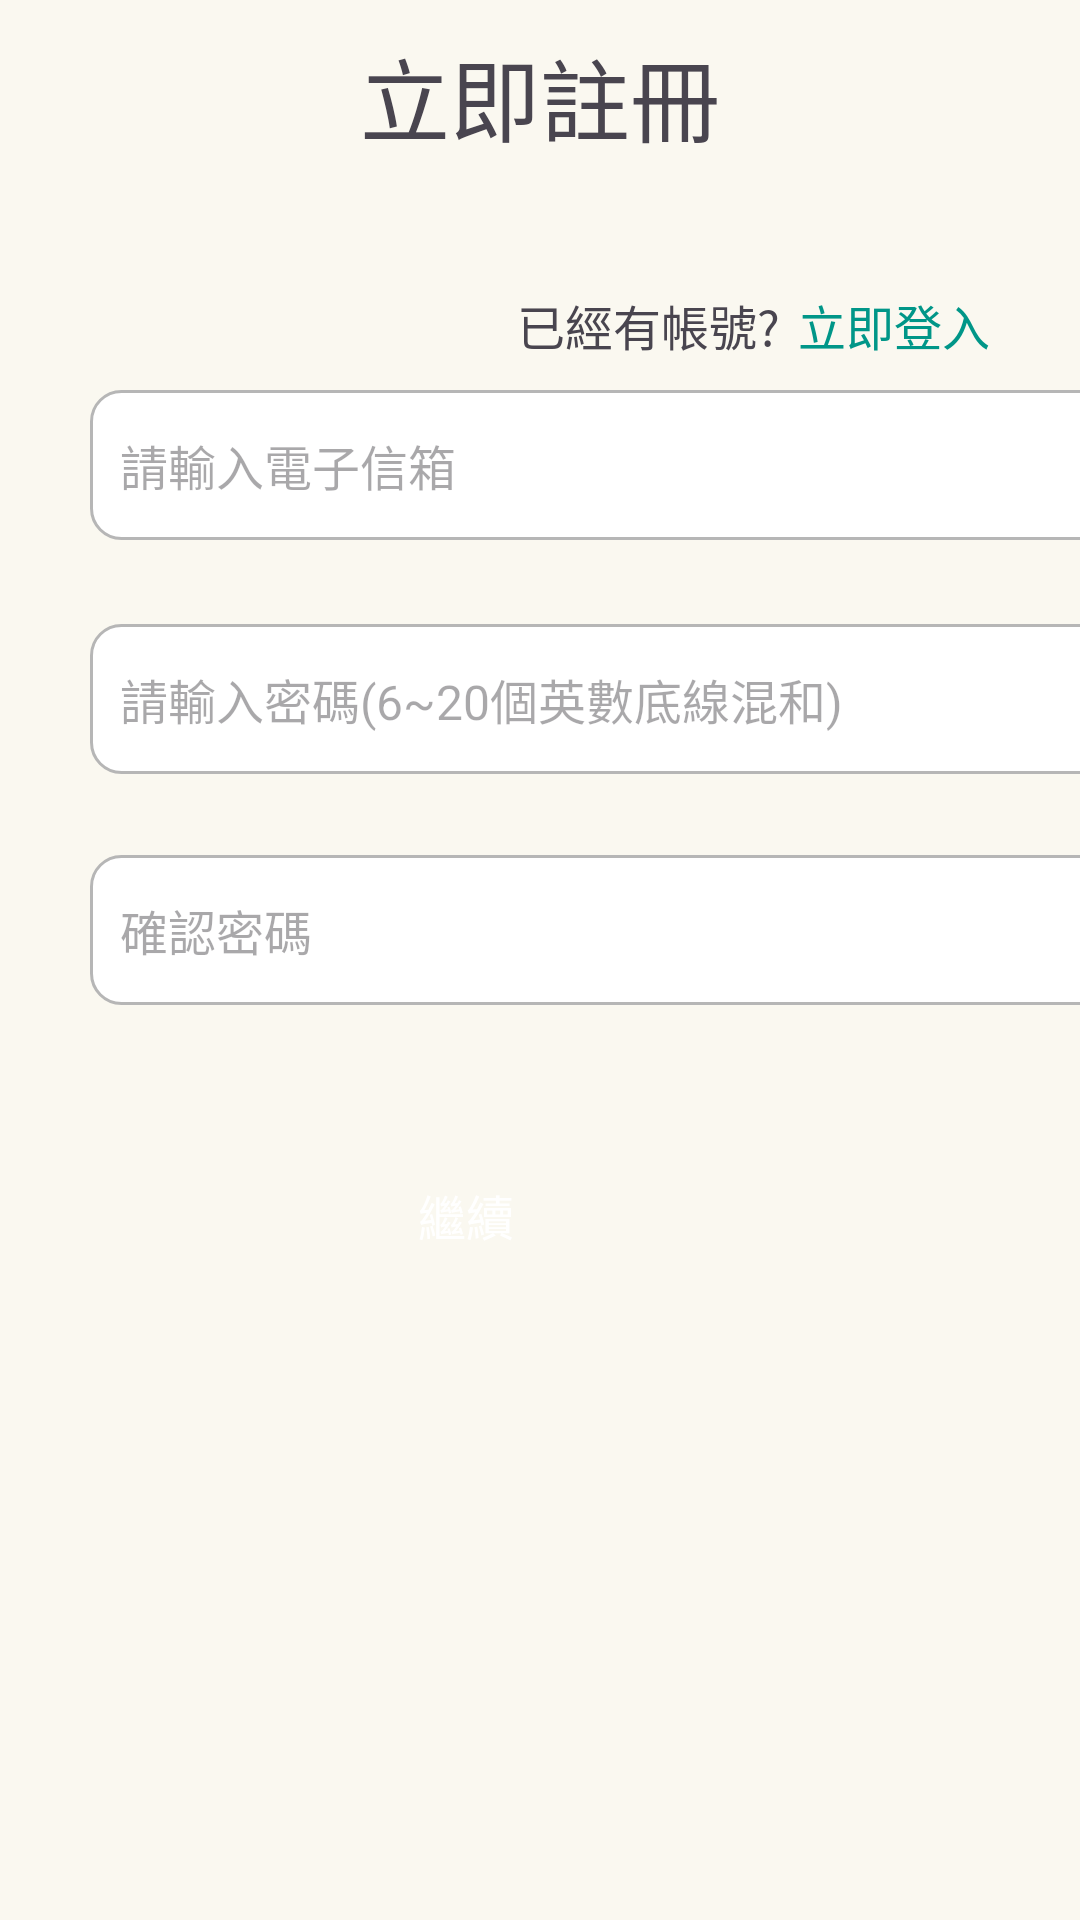

Layout XML and referenced resources for this Android screen:
<!-- AndroidManifest.xml: application theme Theme.MQTT_APP -->
<!-- res/layout/activity_sign_up.xml -->
<?xml version="1.0" encoding="utf-8"?>
<androidx.constraintlayout.widget.ConstraintLayout xmlns:android="http://schemas.android.com/apk/res/android"
    xmlns:app="http://schemas.android.com/apk/res-auto"
    xmlns:tools="http://schemas.android.com/tools"
    android:layout_width="match_parent"
    android:layout_height="match_parent"
    android:orientation="vertical"
    tools:context=".Sign_up"
    android:background="#FAF8F0">

    <EditText
        android:id="@+id/edConfirmPassword"
        android:layout_width="350dp"
        android:layout_height="50dp"
        android:layout_marginStart="30dp"
        android:layout_marginTop="30dp"

        android:layout_marginEnd="30dp"
        android:layout_marginBottom="308dp"
        android:layout_weight="1"
        android:background="@drawable/edborder"
        android:clickable="false"
        android:ems="10"
        android:hint="確認密碼"
        android:inputType="text"
        android:paddingLeft="10dp"
        android:textSize="16dp"
        app:layout_constraintBottom_toBottomOf="parent"
        app:layout_constraintEnd_toEndOf="parent"
        app:layout_constraintHorizontal_bias="0.0"
        app:layout_constraintStart_toStartOf="parent"
        app:layout_constraintTop_toBottomOf="@+id/edPassword" />

    <EditText
        android:id="@+id/edPassword"
        android:layout_width="350dp"
        android:layout_height="50dp"
        android:layout_marginStart="30dp"

        android:layout_marginTop="30dp"
        android:layout_marginEnd="30dp"
        android:layout_marginBottom="384dp"
        android:layout_weight="1"
        android:background="@drawable/edborder"
        android:clickable="false"
        android:ems="10"
        android:hint="請輸入密碼(6~20個英數底線混和)"
        android:inputType="text"
        android:paddingLeft="10dp"
        android:textSize="16dp"
        app:layout_constraintBottom_toBottomOf="parent"
        app:layout_constraintEnd_toEndOf="parent"
        app:layout_constraintHorizontal_bias="0.0"
        app:layout_constraintStart_toStartOf="parent"
        app:layout_constraintTop_toBottomOf="@+id/edMail" />

    <TextView
        android:id="@+id/tvSignIn2"
        android:layout_width="wrap_content"
        android:layout_height="wrap_content"
        android:layout_marginEnd="30dp"
        android:layout_marginBottom="520dp"
        android:text="立即登入"
        android:textSize="16dp"
        android:textColor="@color/green"
        app:layout_constraintBottom_toBottomOf="parent"
        app:layout_constraintEnd_toEndOf="parent" />

    <TextView
        android:id="@+id/tvTitle"
        android:layout_width="match_parent"
        android:layout_height="50dp"
        android:layout_marginBottom="580dp"
        android:gravity="center_horizontal"
        android:text="立即註冊"
        android:textSize="30dp"
        app:layout_constraintBottom_toBottomOf="parent"
        tools:layout_editor_absoluteX="31dp" />

    <EditText
        android:id="@+id/edMail"
        android:layout_width="350dp"
        android:layout_height="50dp"
        android:layout_marginStart="30dp"
        android:layout_marginEnd="30dp"
        android:layout_marginBottom="460dp"
        android:layout_weight="1"
        android:background="@drawable/edborder"
        android:clickable="false"
        android:ems="10"
        android:hint="請輸入電子信箱"
        android:inputType="text"
        android:paddingLeft="10dp"
        android:textSize="16dp"
        app:layout_constraintBottom_toBottomOf="parent"
        app:layout_constraintEnd_toEndOf="parent"
        app:layout_constraintHorizontal_bias="0.0"
        app:layout_constraintStart_toStartOf="parent" />

    <Button
        android:id="@+id/btnSignFinish"
        android:layout_width="350dp"
        android:layout_height="50dp"
        android:layout_marginStart="30dp"
        android:layout_marginTop="45dp"
        android:layout_marginEnd="30dp"
        android:background="@drawable/roundstyle"
        android:backgroundTint="@android:color/holo_blue_dark"
        android:text="繼續"
        android:textColor="@color/white"
        android:textSize="16dp"
        app:layout_constraintEnd_toEndOf="parent"
        app:layout_constraintHorizontal_bias="1.0"
        app:layout_constraintStart_toStartOf="parent"
        app:layout_constraintTop_toBottomOf="@+id/edConfirmPassword" />

    <TextView
        android:id="@+id/tvSignIn"
        android:layout_width="wrap_content"
        android:layout_height="wrap_content"
        android:layout_marginEnd="100dp"
        android:layout_marginBottom="520dp"
        android:text="已經有帳號?"
        android:textSize="16dp"
        app:layout_constraintBottom_toBottomOf="parent"
        app:layout_constraintEnd_toEndOf="parent" />

</androidx.constraintlayout.widget.ConstraintLayout>
<!-- resources referenced by this layout -->
<resources>
  <color name="green">#009688</color>
  <color name="white">#FFFFFFFF</color>
  <!-- drawable edborder (drawable) -->
  <?xml version="1.0" encoding="utf-8"?>
  <layer-list xmlns:android="http://schemas.android.com/apk/res/android">
      <item>
          <shape
              android:shape="rectangle">
              <solid android:color="#ffffff"/>
              <corners android:radius="10dp"/>
              <stroke
                  android:width="1dp"
                  android:color="#B6B6B6"/>
          </shape>
      </item>
  </layer-list>
  <style name="Theme.MQTT_APP" parent="Base.Theme.MQTT_APP" />
  <style name="Base.Theme.MQTT_APP" parent="Theme.Material3.DayNight.NoActionBar">
          
          
      </style>
</resources>
